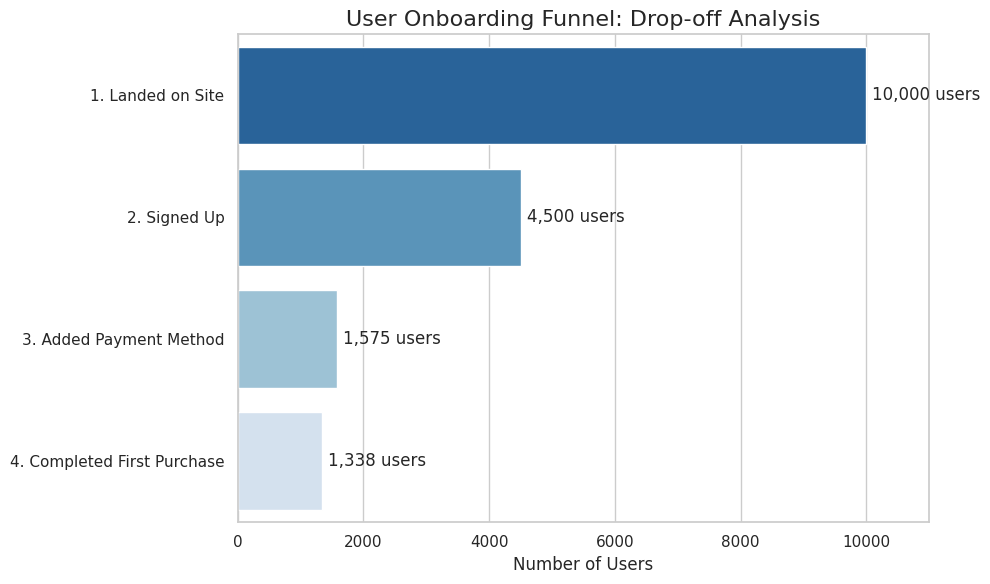

Source code (Python):
import pandas as pd
import numpy as np
import matplotlib.pyplot as plt
import seaborn as sns

sns.set_theme(style="whitegrid")


# Simulating 10,000 users progressing through a funnel
np.random.seed(42)
total_users = 10000
funnel_stages = ['1. Landed on Site', '2. Signed Up', '3. Added Payment Method', '4. Completed First Purchase']

# Drop-off rates per stage
retention_rates = [1.0, 0.45, 0.35, 0.85]
users_at_stage = []
current_users = total_users

for rate in retention_rates:
    current_users = int(current_users * rate)
    users_at_stage.append(current_users)

funnel_df = pd.DataFrame({
    'Stage': funnel_stages,
    'Users': users_at_stage
})
funnel_df['Drop-off (%)'] = (1 - funnel_df['Users'] / funnel_df['Users'].shift(1).fillna(funnel_df['Users'])).round(4) * 100
funnel_df


plt.figure(figsize=(10, 6))
sns.barplot(x='Users', y='Stage', data=funnel_df, palette='Blues_r')
plt.title('User Onboarding Funnel: Drop-off Analysis', fontsize=16)
plt.xlabel('Number of Users')
plt.ylabel('')
plt.xlim(0, total_users + 1000)

for index, value in enumerate(funnel_df['Users']):
    plt.text(value + 100, index, f'{value:,} users', va='center')

plt.tight_layout()
plt.show()
